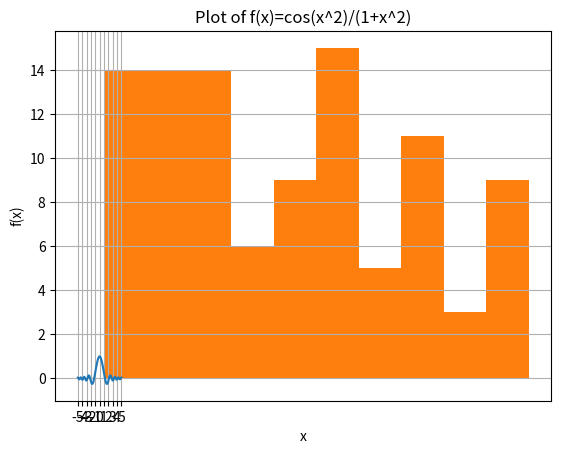

Reproduce this figure in Python.
# Phys 236 Assignment 5 / Midterm Practice Problems
# Gabriel Carvalho
# 2018-10-16
print("Assignment 5 - Gabriel Carvalho")

import numpy
import matplotlib.pyplot as plt
from math import cos, sqrt, erfc, exp
import random

# This function just prints the question number in the console
def next_question(q):
    q += 1
    q_text = "Question "+str(q)+":"
    print(" ")
    print("----------")
    print(q_text)
    return q

question = 0

""" -------------------------------------------------------------------------------------------
1.  Write code in Python that loops over every number from 1 to 12, printing a message when
it reaches the 7th step.  Then modify this code to increment a floating point variable from 1.0
to 12.0 in steps of 1.0, printing a message when it comes to the 7th step.  Make sure you do
this in a 'safe' way, given you are comparing  floating point numbers.
"""
question = next_question(question)

# Loop through intergers 1 to 12, print a message at 7
r = range(1,13)
for step in r:
    if step == 7:
        print("'a message'")

# Loop through floats 1.0 to 12.0 in increments of 1.0
step2 = 1.0
while step2 < 12.5:
    # Print a message if step2 and 7.0 are very close together
    if abs(step2 - 7.0) < 10e-10:
        print("'a message'")
    step2 += 1.0

"""
2.  a) Print all the numbers from 0 to 200 that are divisible by 2 or 7, but not by 3.  b) Print
the integers from 1 to 20, raised to the power of 1.5.
"""
question = next_question(question)

print("Part a)")
part_a = []
for n in range(0,201):
    if (n % 2 == 0 or n % 7 == 0) and n % 3 != 0:
        part_a.append(n)
print(part_a)

print("Part b)")
part_b = []
n = 1.0
while n < 20.5:
    part_b.append(n**1.5)
    n += 1.0
print(part_b)

"""
3.  Write statements that generate the following sets of values as lists,  and then statements
that generate them as arrays:  (1.0,1.5,2.0,2.5,3.0,3.5), (-1,-2,-3,-4,-5,-6), (1,4,7,10,13,16).  Also
write a (user-defined) function that given a number N, returns an array of N evenly spaced values ranging
from (and including) 0 to pi.  Call your function to show it works.
"""
question = next_question(question)

# Define and print lists
l1 = [1.0,1.5,2.0,2.5,3.0,3.5]
print(l1)

l2 = []
for n in range(-1,-7,-1):
    l2.append(n)
print(l2)

l3 = []
for n in range(1,17,3):
    l3.append(n)
print(l3)

# Define and print arrays
a1 = numpy.arange(1.0,4.0,0.5)
print(a1)

a2 = numpy.arange(-1,-7,-1)
print(a2)

a3 = numpy.arange(1,17,3)
print(a3)

# Define and print function pi_range()
def pi_range(N):
    if N >= 3:
        pi_array = numpy.linspace(0.0,3.141592653589,N)
        return(pi_array)
    else:
        print("N must be equal to or greater than 3!")
pi_range_10 = pi_range(10)
print(pi_range_10)

"""
4.  Given a 2-D array of 9 rows by 8 columns, write expressions for the following slices:  a) the
last 3 rows, b) the  first five elements of the first two rows, c) the last 3 elements of row 7.
"""
question = next_question(question)

# Make a 9 by 8 array
array98 = numpy.zeros([9,8],int)
# Fill the array with numbers representative of their coordinates
for i in range(0,9):
    for j in range(0,8):
        pos98 = 10*(i+1)+(j+1)
        array98[i,j] = pos98
print("Original Array:")
print(array98)

# Make slices of the array
print("Slice 1:")
array98_s1 = array98[6:, :]
print(array98_s1)

print("Slice 2:")
array98_s2 = array98[:2, :5]
print(array98_s2)

print("Slice 3:")
array98_s3 = array98[6:7, 5:]
print(array98_s3)

"""
5.  Using Python, plot the function f(x)=cos(x^2)/(1+x^2) between -5 and +5, with appropriately
scaled axes, labels, tickmarks etc.
"""
question = next_question(question)

# Get the x anf y values to plot
xx5 = []
yy5 = []

n = -5.0
step_size = 0.1
while n < 5.0+step_size/2:
    xx5.append(n)
    yy5.append(cos(n**2)/(1+n**2))
    n += step_size

# Plot the function
plt.plot(xx5,yy5)
plt.title("Plot of f(x)=cos(x^2)/(1+x^2)")
plt.xlabel("x")
plt.ylabel("f(x)")
plt.grid(True)
plt.xticks(range(-5,6,1))
plt.show()

"""
6.  Write your own factorial function in Python, and use it to make a plot of factorial of the
integers from 1 to 16, joined together as a continuous curve.  (You will need to log the y-axis
to get a reasonable plot.)  Compare the resulting curve to the function f(x)-exp(x^1.5 / 2),
drawn as a dashed line on the same plot
"""
question = next_question(question)


"""
7.  Given a data file (which you can create yourself) with 30 integer or floating point values
distributed between 0 and 100, each on one line, write a Python code to read in the file, create
a histogram of the values with sensible binning, and plot the result.  You can use the function
hist() from pylab to do this.
"""
question = next_question(question)

# Generate 100 random numbers from 1 to 100
data = []
for i in range(0,100):
    data.append(random.randint(1,101))

# Create a histogram of the random numbers
n,bins,patches = plt.hist(data,10)
plt.show()


"""
8.  Suppose my average course mark is 82 with an r.m.s.  of sigma = 10, and I have taken 20 courses.
How well determined is my average?  (i.e. what is the uncertainty or error associated with this average?)
"""
question = next_question(question)

# the error in the mean is the r.m.s. divided by the square root of the number of measurements
sigma = 10
N = 20
delta = sigma/sqrt(N)
print("Uncertainty:",delta)

"""
9.  Suppose an experiment gets one 4.0 sigma detection of a new particle,  and another gets
a 4.8 sigma detection.  What is the significance (in sigma) of both measurements considered
together?  (You can assume the probabilities multiply.)
"""
question = next_question(question)

from scipy import special

P1 = erfc(4.0/sqrt(2.0))
P2 = erfc(4.8/sqrt(2.0))
sigma3 = special.erfcinv(P1*P2)
print("Combined Significance:",sigma3,"sigma")

"""
10.  I have several measurements of a quantity:  value #1 is 1.0+-0.3, value #2 is 0.5+-0.3,
and value #3 is 1.5+-0.5.  Which measurements are consistent with one another?  What is
the probability of getting value #3, assuming value #2 is correct?  What is the probability of
getting value #2,  assuming value #3 is correct?  (You can assume Gaussian statistics,  with
each error corresponding to the 1-sigma r.m.s.)
"""
question = next_question(question)

# 1 and 2 are consistent, and 1 and 3 are consistent
# If 2 is correct, the value is 0.5 and one error bar is 0.3
#   Value 3 is 1.0 away from value 2, which is 3.33333 error bars
#   Find the probability for a 3.33333 sigma event:
P1 = erfc(3.33333/sqrt(2.0))
print("Probability of case 1:",P1)

# If 3 is correct, the value is 1.5 and one error bar is 0.5
#   Value 2 is 1.0 away from value 3, which is 2 error bars
#   Find the probability for a 2 sigma event:
P2 = erfc(2.0/sqrt(2.0))
print("Probability of case 2:",P2)

"""
11.  If the formula for a quantity is f=xy/z, and I have relative errors of 3% in x, 5% in y,
and 2% in z, what is the relative error in f, assuming the three variables are uncorrelated?
(You will need to review the rules for error propagation.)  What would it be if x and y were
completely correlated,  so that a larger/smaller value in one corresponds to a larger/smaller
value in the other?
"""
question = next_question(question)



"""
12.  Suppose I  t a line to data and get a chi^2 of 20.0. I then change the slope of the line slightly
and get a chi^2 of 21.0. Based on the definition of chi^2, how much less likely is this second model,
given the data?
"""
question = next_question(question)

# logP = const - (1/2)chi2
# e^logP = e^(const - (1/2)chi2)
# P = [ e^const ] * [ e^-(1/2)chi2 ]
# P2/P1 = [ e^-(1/2)chi2_2 ]/[ e^-(1/2)chi2_1 ]
# P2/P1 = e^( (1/2)chi2_1 - (1/2)chi2_2 )
# P2/P1 = e^(1/2 * [chi2_1 - chi2_2])
chi2_1 = 20.0
chi2_2 = 21.0
prob = exp(0.5 * (chi2_1 - chi2_2))
print("Ratio of probabilities:",prob)
print("A chi2 of 21.0 is",round(prob*100),"percent as likely as a chi2 of 20.0")

"""
13.  Suppose I flip a coin 5 times; what is the probability of getting 3 heads? (Hint:  review the
binomial distribution in unit 8.)
"""
question = next_question(question)

# binomial distribution problem
def factorial(n):
    if n == 0:
        return 1
    elif n == 1:
        return 1
    else:
        return n*factorial(n-1)

def binomial_dist(k,n,p):
    return factorial(n)/(factorial(k)*factorial(n-k)) * (p**k)*(1-p)**(n-k)
# where k is the number of positive outcomes, n is the number of trials,
# and p is the probability of a positive outcome

print("Chance of getting 3 heads in in 5 flips:",binomial_dist(3,5,0.5))

"""
14.  Suppose a tornado hits Waterloo once every  fty years on average.  What is the probability
of getting two tornados in ten years? (Hint:  review the Poisson distribution in unit 8.)
"""
question = next_question(question)

# poisson distribution problem
def poisson(k,lam):
    return lam**k/factorial(k)*exp(-lam)
# where k is the number of events on an interval,
# and lambda is the mean rate of the event on that interval

print("Chance of 2 tornados in a year:",poisson(2,1/50))


"""
15.  Discuss how the final statements in each of the sections of code below differ in detail.
    a = 1.0
    b = a
and
    a = zeros(10)
    for i in range(10):   a[i] = i*2.5
    b = a
"""
question = next_question(question)